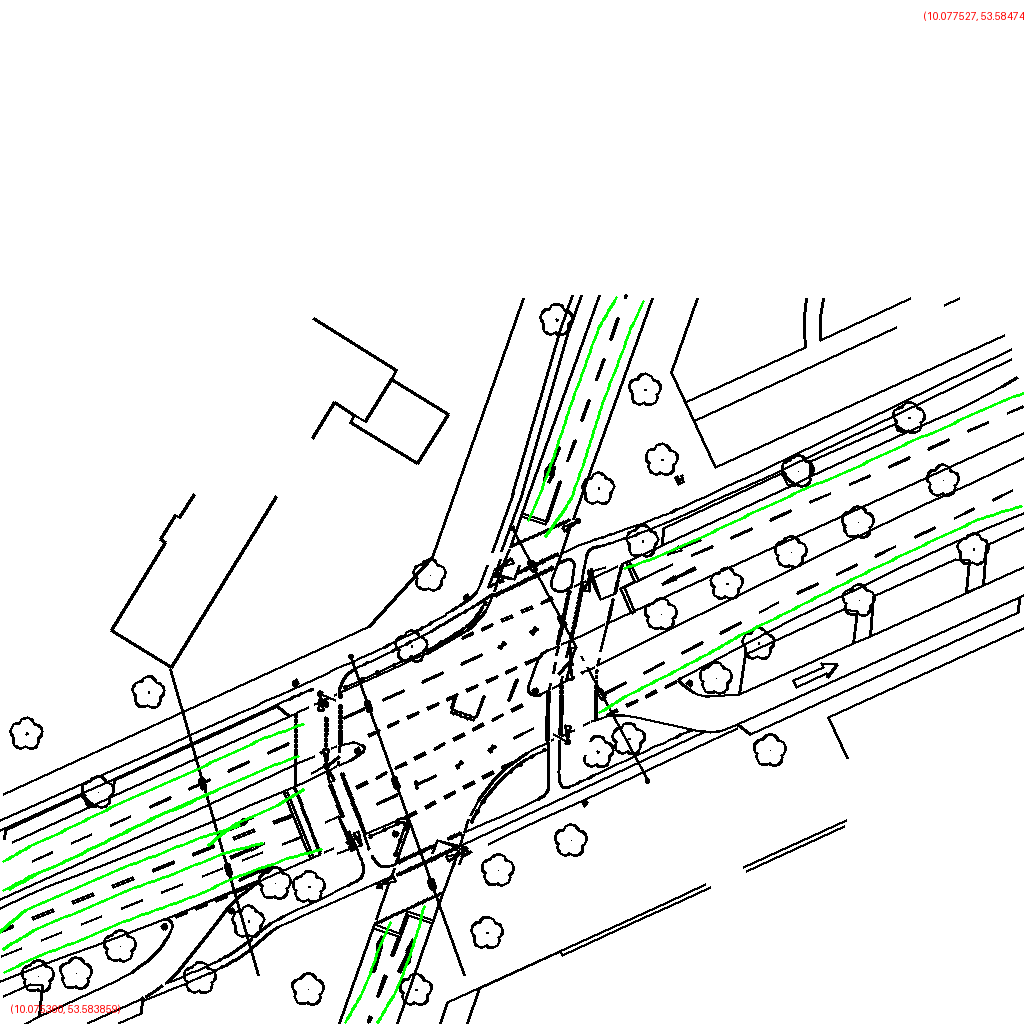

Values plotted in this chart, from the file beside it:
polygon_id, point_index, geocoordinate
0, 0, (10.076625, 53.584236)
0, 1, (10.076720, 53.584267)
0, 2, (10.076819, 53.584296)
0, 3, (10.076915, 53.584327)
0, 4, (10.077014, 53.584355)
0, 5, (10.077112, 53.584384)
0, 6, (10.077211, 53.584412)
0, 7, (10.077311, 53.584439)
0, 8, (10.077410, 53.584466)
0, 9, (10.077515, 53.584485)
1, 0, (10.076004, 53.584227)
1, 1, (10.075931, 53.584212)
1, 2, (10.075861, 53.584194)
1, 3, (10.075790, 53.584176)
1, 4, (10.075720, 53.584157)
1, 5, (10.075649, 53.584140)
1, 6, (10.075579, 53.584121)
1, 7, (10.075509, 53.584102)
1, 8, (10.075439, 53.584083)
1, 9, (10.075372, 53.584061)
2, 0, (10.076731, 53.584748)
2, 1, (10.076704, 53.584716)
2, 2, (10.076683, 53.584683)
2, 3, (10.076660, 53.584650)
2, 4, (10.076639, 53.584617)
2, 5, (10.076620, 53.584583)
2, 6, (10.076601, 53.584550)
2, 7, (10.076581, 53.584516)
2, 8, (10.076553, 53.584485)
2, 9, (10.076518, 53.584456)
3, 0, (10.076037, 53.584071)
3, 1, (10.075961, 53.584059)
3, 2, (10.075886, 53.584043)
3, 3, (10.075813, 53.584026)
3, 4, (10.075739, 53.584008)
3, 5, (10.075664, 53.583993)
3, 6, (10.075590, 53.583977)
3, 7, (10.075516, 53.583959)
3, 8, (10.075442, 53.583943)
3, 9, (10.075370, 53.583923)
4, 0, (10.076673, 53.584753)
4, 1, (10.076645, 53.584724)
4, 2, (10.076622, 53.584694)
4, 3, (10.076602, 53.584663)
4, 4, (10.076582, 53.584632)
4, 5, (10.076563, 53.584600)
4, 6, (10.076545, 53.584569)
4, 7, (10.076526, 53.584538)
4, 8, (10.076505, 53.584507)
4, 9, (10.076483, 53.584476)
5, 0, (10.076682, 53.584415)
5, 1, (10.076778, 53.584436)
5, 2, (10.076871, 53.584460)
5, 3, (10.076963, 53.584485)
5, 4, (10.077055, 53.584509)
5, 5, (10.077149, 53.584531)
5, 6, (10.077242, 53.584556)
5, 7, (10.077335, 53.584580)
5, 8, (10.077427, 53.584604)
5, 9, (10.077522, 53.584626)
... 70 more rows
